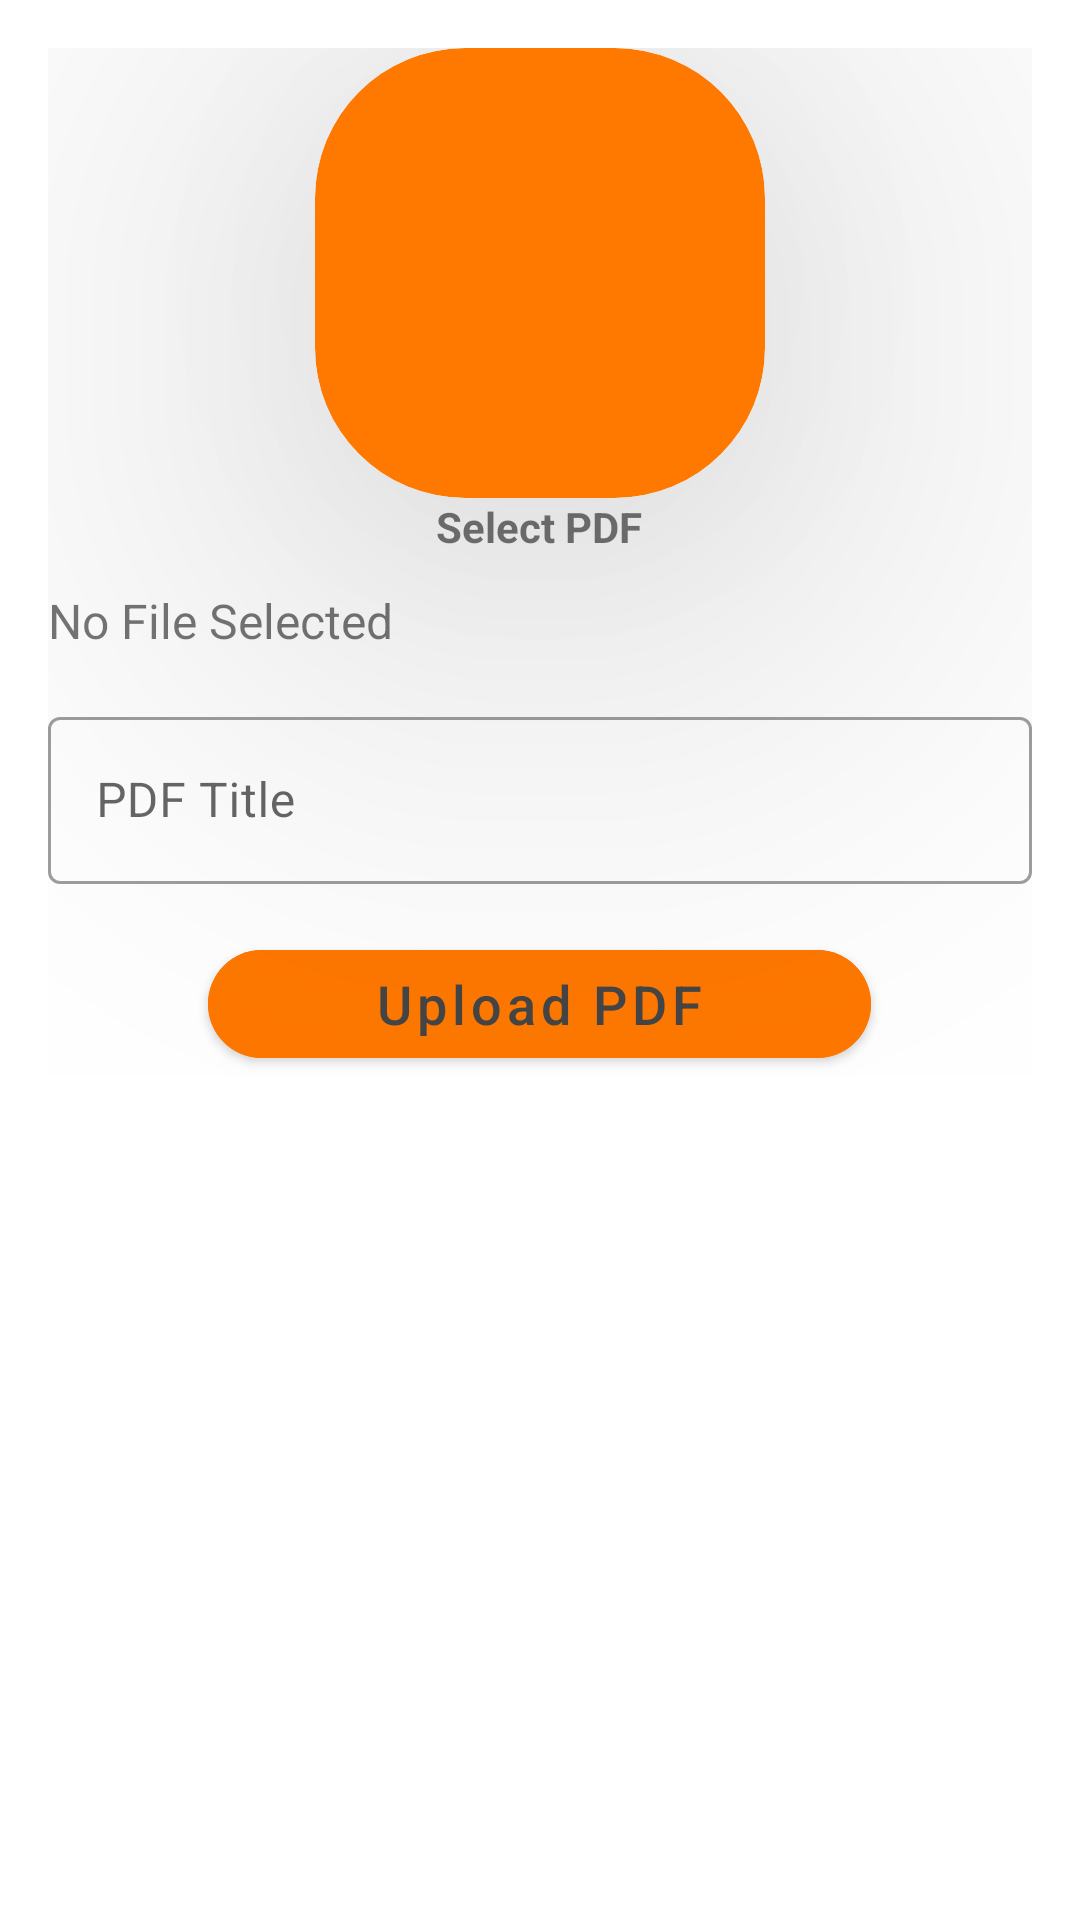

Reconstruct the res/layout file that produces this screen, plus the resources it refers to.
<!-- AndroidManifest.xml: application theme Theme.AdminCollegeApp -->
<!-- res/layout/activity_upload_pdf.xml -->
<?xml version="1.0" encoding="utf-8"?>
<ScrollView xmlns:android="http://schemas.android.com/apk/res/android"
    xmlns:tools="http://schemas.android.com/tools"
    android:layout_width="match_parent"
    android:layout_height="match_parent"
    xmlns:app="http://schemas.android.com/apk/res-auto"
    tools:context=".uploadPdfActivity">


    <LinearLayout
        android:layout_width="match_parent"
        android:layout_height="200dp"
        android:layout_gravity="center_horizontal"
        android:gravity="center|center_horizontal"
        android:orientation="vertical"
        android:padding="16dp">

        <com.google.android.material.card.MaterialCardView
            android:id="@+id/addPdf"
            android:layout_width="150dp"
            android:layout_height="150dp"
            app:cardElevation="100dp"
            android:layout_gravity="center"
            android:backgroundTint="@color/Primary"
            app:cardCornerRadius="50dp">


            <ImageView
                android:id="@+id/imageView7"
                android:layout_width="100dp"
                android:layout_height="100dp"
                android:layout_gravity="center"
                android:src="@drawable/ic_ebook" />

        </com.google.android.material.card.MaterialCardView>

        <TextView
            android:id="@+id/textView"
            android:layout_width="111dp"
            android:layout_height="30dp"
            android:text="Select PDF"
            android:textAlignment="center"
            android:textSize="14sp"
            android:textStyle="bold" />

        <TextView
            android:id="@+id/padTextView"
            android:layout_width="match_parent"
            android:layout_height="wrap_content"
            android:text="@string/no_file_selected"
            android:layout_gravity="center"
            android:textSize="16sp"
            />

        <com.google.android.material.textfield.TextInputLayout
            style="@style/Widget.MaterialComponents.TextInputLayout.OutlinedBox"
            android:layout_width="match_parent"
            android:layout_height="match_parent"
            android:layout_marginTop="16dp">

            <com.google.android.material.textfield.TextInputEditText
                android:id="@+id/pdfTitle"
                android:layout_width="match_parent"
                android:layout_height="wrap_content"
                android:hint="@string/pdf_title" />

        </com.google.android.material.textfield.TextInputLayout>

        <com.google.android.material.button.MaterialButton
            android:id="@+id/uploadPdfBtn"
            android:layout_width="221dp"
            android:layout_height="wrap_content"
            android:layout_marginTop="16dp"
            android:backgroundTint="@color/Primary"
            android:text="Upload PDF"
            android:textAllCaps="false"
            android:textSize="18sp"
            app:cornerRadius="20dp"
            android:textColor="@color/textColor" />


    </LinearLayout>
</ScrollView>
<!-- resources referenced by this layout -->
<resources>
  <color name="Primary">#FF7800</color>
  <color name="textColor">#454545</color>
  <string name="no_file_selected">No File Selected</string>
  <string name="pdf_title">PDF Title</string>
  <style name="Theme.AdminCollegeApp" parent="Base.Theme.AdminCollegeApp" />
  <style name="Base.Theme.AdminCollegeApp" parent="Theme.MaterialComponents.Light.DarkActionBar">
          
          
      </style>
</resources>
